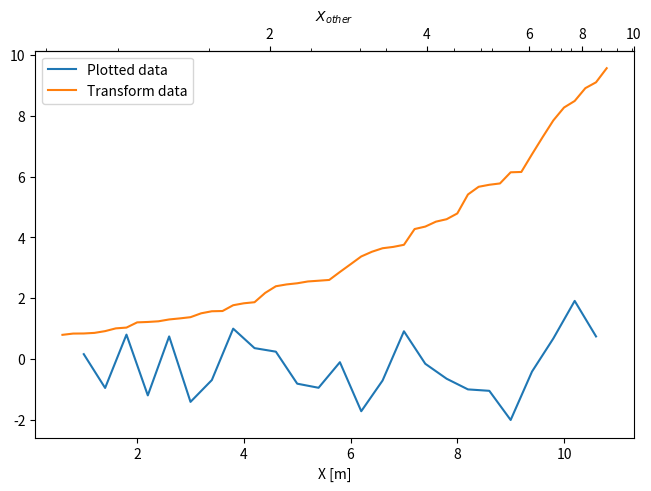

This chart was generated by the following Python code:
import matplotlib.pyplot as plt
import numpy as np
from matplotlib.ticker import AutoMinorLocator


fig, ax = plt.subplots(layout='constrained')
xdata = np.arange(1, 11, 0.4)
ydata = np.random.randn(len(xdata))
ax.plot(xdata, ydata, label='Plotted data')

xold = np.arange(0, 11, 0.2)
# fake data set relating x coordinate to another data-derived coordinate.
# xnew must be monotonic, so we sort...
xnew = np.sort(10 * np.exp(-xold / 4) + np.random.randn(len(xold)) / 3)

ax.plot(xold[3:], xnew[3:], label='Transform data')
ax.set_xlabel('X [m]')
ax.legend()


def forward(x):
    return np.interp(x, xold, xnew)


def inverse(x):
    return np.interp(x, xnew, xold)


secax = ax.secondary_xaxis('top', functions=(forward, inverse))
secax.xaxis.set_minor_locator(AutoMinorLocator())
secax.set_xlabel('$X_{other}$')

# plt.show()
plt.savefig("13-graphics_additional_axis_any.png", dpi=227)
